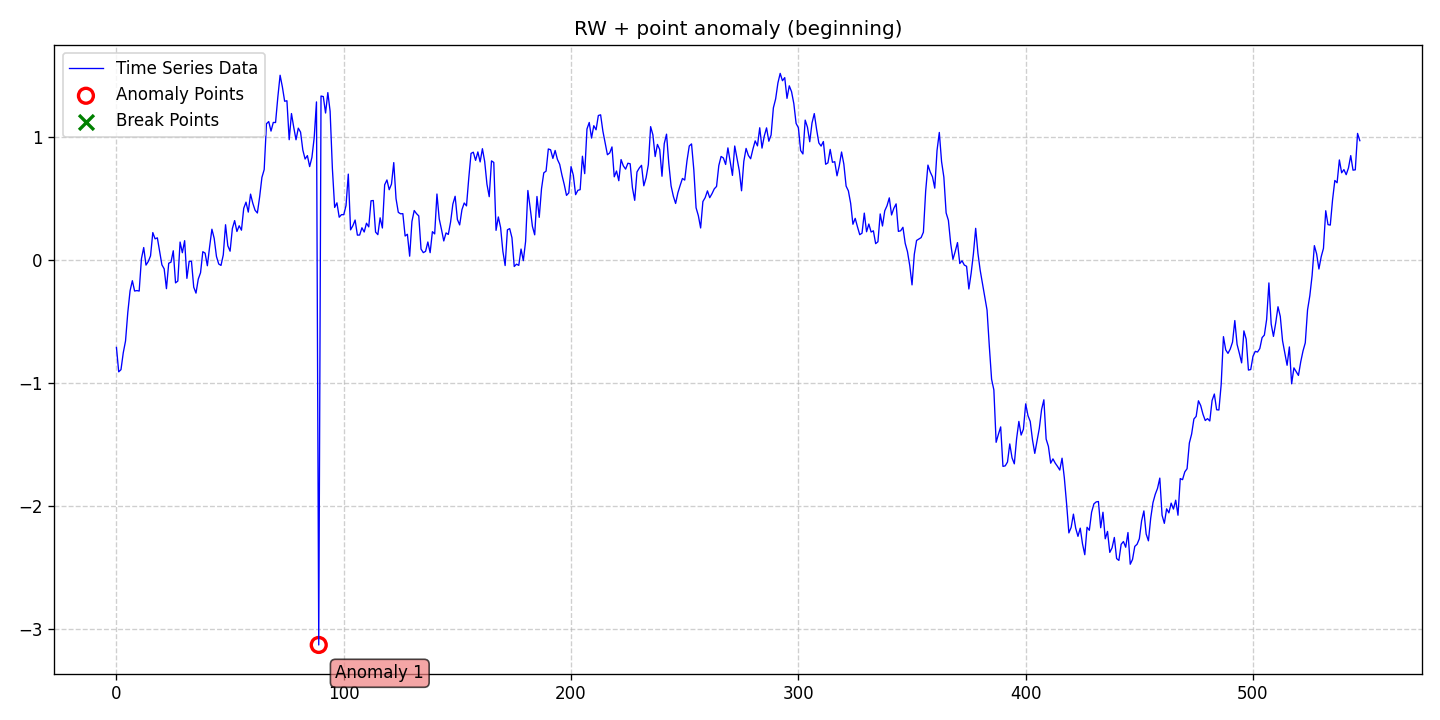

Data behind this chart, as committed beside it:
date, data, stationary, det_lin_up, det_lin_down, det_quad, det_cubic, det_exp, det_damped, stoc_trend, volatility, single_seas, multiple_seas, point_anom_single, point_anom_multi, collect_anom, context_anom, mean_shift, var_shift, trend_shift, point_anom_count, point_anom_location, point_anom_point, collect_anom_count
2020-01-01, -0.7107, 0, 0, 0, 0, 0, 0, 0, 1, 0, 0, 0, 1, 0, 0, 0, 0, 0, 0, 1, beginning, [89], 0
2020-01-02, -0.9094, 0, 0, 0, 0, 0, 0, 0, 1, 0, 0, 0, 1, 0, 0, 0, 0, 0, 0, 1, beginning, [89], 0
2020-01-03, -0.8915, 0, 0, 0, 0, 0, 0, 0, 1, 0, 0, 0, 1, 0, 0, 0, 0, 0, 0, 1, beginning, [89], 0
2020-01-04, -0.7544, 0, 0, 0, 0, 0, 0, 0, 1, 0, 0, 0, 1, 0, 0, 0, 0, 0, 0, 1, beginning, [89], 0
2020-01-05, -0.658, 0, 0, 0, 0, 0, 0, 0, 1, 0, 0, 0, 1, 0, 0, 0, 0, 0, 0, 1, beginning, [89], 0
2020-01-06, -0.4257, 0, 0, 0, 0, 0, 0, 0, 1, 0, 0, 0, 1, 0, 0, 0, 0, 0, 0, 1, beginning, [89], 0
2020-01-07, -0.2497, 0, 0, 0, 0, 0, 0, 0, 1, 0, 0, 0, 1, 0, 0, 0, 0, 0, 0, 1, beginning, [89], 0
2020-01-08, -0.1674, 0, 0, 0, 0, 0, 0, 0, 1, 0, 0, 0, 1, 0, 0, 0, 0, 0, 0, 1, beginning, [89], 0
2020-01-09, -0.2515, 0, 0, 0, 0, 0, 0, 0, 1, 0, 0, 0, 1, 0, 0, 0, 0, 0, 0, 1, beginning, [89], 0
2020-01-10, -0.2476, 0, 0, 0, 0, 0, 0, 0, 1, 0, 0, 0, 1, 0, 0, 0, 0, 0, 0, 1, beginning, [89], 0
2020-01-11, -0.2517, 0, 0, 0, 0, 0, 0, 0, 1, 0, 0, 0, 1, 0, 0, 0, 0, 0, 0, 1, beginning, [89], 0
2020-01-12, 0.01129, 0, 0, 0, 0, 0, 0, 0, 1, 0, 0, 0, 1, 0, 0, 0, 0, 0, 0, 1, beginning, [89], 0
2020-01-13, 0.1025, 0, 0, 0, 0, 0, 0, 0, 1, 0, 0, 0, 1, 0, 0, 0, 0, 0, 0, 1, beginning, [89], 0
2020-01-14, -0.04033, 0, 0, 0, 0, 0, 0, 0, 1, 0, 0, 0, 1, 0, 0, 0, 0, 0, 0, 1, beginning, [89], 0
2020-01-15, -0.01139, 0, 0, 0, 0, 0, 0, 0, 1, 0, 0, 0, 1, 0, 0, 0, 0, 0, 0, 1, beginning, [89], 0
2020-01-16, 0.03465, 0, 0, 0, 0, 0, 0, 0, 1, 0, 0, 0, 1, 0, 0, 0, 0, 0, 0, 1, beginning, [89], 0
2020-01-17, 0.2245, 0, 0, 0, 0, 0, 0, 0, 1, 0, 0, 0, 1, 0, 0, 0, 0, 0, 0, 1, beginning, [89], 0
2020-01-18, 0.1735, 0, 0, 0, 0, 0, 0, 0, 1, 0, 0, 0, 1, 0, 0, 0, 0, 0, 0, 1, beginning, [89], 0
2020-01-19, 0.1814, 0, 0, 0, 0, 0, 0, 0, 1, 0, 0, 0, 1, 0, 0, 0, 0, 0, 0, 1, beginning, [89], 0
2020-01-20, 0.07336, 0, 0, 0, 0, 0, 0, 0, 1, 0, 0, 0, 1, 0, 0, 0, 0, 0, 0, 1, beginning, [89], 0
2020-01-21, -0.03796, 0, 0, 0, 0, 0, 0, 0, 1, 0, 0, 0, 1, 0, 0, 0, 0, 0, 0, 1, beginning, [89], 0
2020-01-22, -0.07078, 0, 0, 0, 0, 0, 0, 0, 1, 0, 0, 0, 1, 0, 0, 0, 0, 0, 0, 1, beginning, [89], 0
2020-01-23, -0.2323, 0, 0, 0, 0, 0, 0, 0, 1, 0, 0, 0, 1, 0, 0, 0, 0, 0, 0, 1, beginning, [89], 0
2020-01-24, -0.02541, 0, 0, 0, 0, 0, 0, 0, 1, 0, 0, 0, 1, 0, 0, 0, 0, 0, 0, 1, beginning, [89], 0
2020-01-25, -0.01623, 0, 0, 0, 0, 0, 0, 0, 1, 0, 0, 0, 1, 0, 0, 0, 0, 0, 0, 1, beginning, [89], 0
2020-01-26, 0.07632, 0, 0, 0, 0, 0, 0, 0, 1, 0, 0, 0, 1, 0, 0, 0, 0, 0, 0, 1, beginning, [89], 0
2020-01-27, -0.1852, 0, 0, 0, 0, 0, 0, 0, 1, 0, 0, 0, 1, 0, 0, 0, 0, 0, 0, 1, beginning, [89], 0
2020-01-28, -0.1704, 0, 0, 0, 0, 0, 0, 0, 1, 0, 0, 0, 1, 0, 0, 0, 0, 0, 0, 1, beginning, [89], 0
2020-01-29, 0.1472, 0, 0, 0, 0, 0, 0, 0, 1, 0, 0, 0, 1, 0, 0, 0, 0, 0, 0, 1, beginning, [89], 0
2020-01-30, 0.06043, 0, 0, 0, 0, 0, 0, 0, 1, 0, 0, 0, 1, 0, 0, 0, 0, 0, 0, 1, beginning, [89], 0
2020-01-31, 0.1585, 0, 0, 0, 0, 0, 0, 0, 1, 0, 0, 0, 1, 0, 0, 0, 0, 0, 0, 1, beginning, [89], 0
2020-02-01, -0.1483, 0, 0, 0, 0, 0, 0, 0, 1, 0, 0, 0, 1, 0, 0, 0, 0, 0, 0, 1, beginning, [89], 0
2020-02-02, -0.009977, 0, 0, 0, 0, 0, 0, 0, 1, 0, 0, 0, 1, 0, 0, 0, 0, 0, 0, 1, beginning, [89], 0
2020-02-03, -0.008889, 0, 0, 0, 0, 0, 0, 0, 1, 0, 0, 0, 1, 0, 0, 0, 0, 0, 0, 1, beginning, [89], 0
2020-02-04, -0.2199, 0, 0, 0, 0, 0, 0, 0, 1, 0, 0, 0, 1, 0, 0, 0, 0, 0, 0, 1, beginning, [89], 0
2020-02-05, -0.2685, 0, 0, 0, 0, 0, 0, 0, 1, 0, 0, 0, 1, 0, 0, 0, 0, 0, 0, 1, beginning, [89], 0
2020-02-06, -0.1543, 0, 0, 0, 0, 0, 0, 0, 1, 0, 0, 0, 1, 0, 0, 0, 0, 0, 0, 1, beginning, [89], 0
2020-02-07, -0.1025, 0, 0, 0, 0, 0, 0, 0, 1, 0, 0, 0, 1, 0, 0, 0, 0, 0, 0, 1, beginning, [89], 0
2020-02-08, 0.0688, 0, 0, 0, 0, 0, 0, 0, 1, 0, 0, 0, 1, 0, 0, 0, 0, 0, 0, 1, beginning, [89], 0
2020-02-09, 0.05717, 0, 0, 0, 0, 0, 0, 0, 1, 0, 0, 0, 1, 0, 0, 0, 0, 0, 0, 1, beginning, [89], 0
2020-02-10, -0.04564, 0, 0, 0, 0, 0, 0, 0, 1, 0, 0, 0, 1, 0, 0, 0, 0, 0, 0, 1, beginning, [89], 0
2020-02-11, 0.1102, 0, 0, 0, 0, 0, 0, 0, 1, 0, 0, 0, 1, 0, 0, 0, 0, 0, 0, 1, beginning, [89], 0
2020-02-12, 0.2519, 0, 0, 0, 0, 0, 0, 0, 1, 0, 0, 0, 1, 0, 0, 0, 0, 0, 0, 1, beginning, [89], 0
2020-02-13, 0.1775, 0, 0, 0, 0, 0, 0, 0, 1, 0, 0, 0, 1, 0, 0, 0, 0, 0, 0, 1, beginning, [89], 0
2020-02-14, 0.03015, 0, 0, 0, 0, 0, 0, 0, 1, 0, 0, 0, 1, 0, 0, 0, 0, 0, 0, 1, beginning, [89], 0
2020-02-15, -0.03132, 0, 0, 0, 0, 0, 0, 0, 1, 0, 0, 0, 1, 0, 0, 0, 0, 0, 0, 1, beginning, [89], 0
2020-02-16, -0.04287, 0, 0, 0, 0, 0, 0, 0, 1, 0, 0, 0, 1, 0, 0, 0, 0, 0, 0, 1, beginning, [89], 0
2020-02-17, 0.04268, 0, 0, 0, 0, 0, 0, 0, 1, 0, 0, 0, 1, 0, 0, 0, 0, 0, 0, 1, beginning, [89], 0
2020-02-18, 0.2883, 0, 0, 0, 0, 0, 0, 0, 1, 0, 0, 0, 1, 0, 0, 0, 0, 0, 0, 1, beginning, [89], 0
2020-02-19, 0.1169, 0, 0, 0, 0, 0, 0, 0, 1, 0, 0, 0, 1, 0, 0, 0, 0, 0, 0, 1, beginning, [89], 0
2020-02-20, 0.07293, 0, 0, 0, 0, 0, 0, 0, 1, 0, 0, 0, 1, 0, 0, 0, 0, 0, 0, 1, beginning, [89], 0
2020-02-21, 0.2576, 0, 0, 0, 0, 0, 0, 0, 1, 0, 0, 0, 1, 0, 0, 0, 0, 0, 0, 1, beginning, [89], 0
2020-02-22, 0.3219, 0, 0, 0, 0, 0, 0, 0, 1, 0, 0, 0, 1, 0, 0, 0, 0, 0, 0, 1, beginning, [89], 0
2020-02-23, 0.2333, 0, 0, 0, 0, 0, 0, 0, 1, 0, 0, 0, 1, 0, 0, 0, 0, 0, 0, 1, beginning, [89], 0
2020-02-24, 0.2797, 0, 0, 0, 0, 0, 0, 0, 1, 0, 0, 0, 1, 0, 0, 0, 0, 0, 0, 1, beginning, [89], 0
2020-02-25, 0.2439, 0, 0, 0, 0, 0, 0, 0, 1, 0, 0, 0, 1, 0, 0, 0, 0, 0, 0, 1, beginning, [89], 0
2020-02-26, 0.4221, 0, 0, 0, 0, 0, 0, 0, 1, 0, 0, 0, 1, 0, 0, 0, 0, 0, 0, 1, beginning, [89], 0
2020-02-27, 0.4721, 0, 0, 0, 0, 0, 0, 0, 1, 0, 0, 0, 1, 0, 0, 0, 0, 0, 0, 1, beginning, [89], 0
2020-02-28, 0.3911, 0, 0, 0, 0, 0, 0, 0, 1, 0, 0, 0, 1, 0, 0, 0, 0, 0, 0, 1, beginning, [89], 0
2020-02-29, 0.5375, 0, 0, 0, 0, 0, 0, 0, 1, 0, 0, 0, 1, 0, 0, 0, 0, 0, 0, 1, beginning, [89], 0
... 488 more rows
